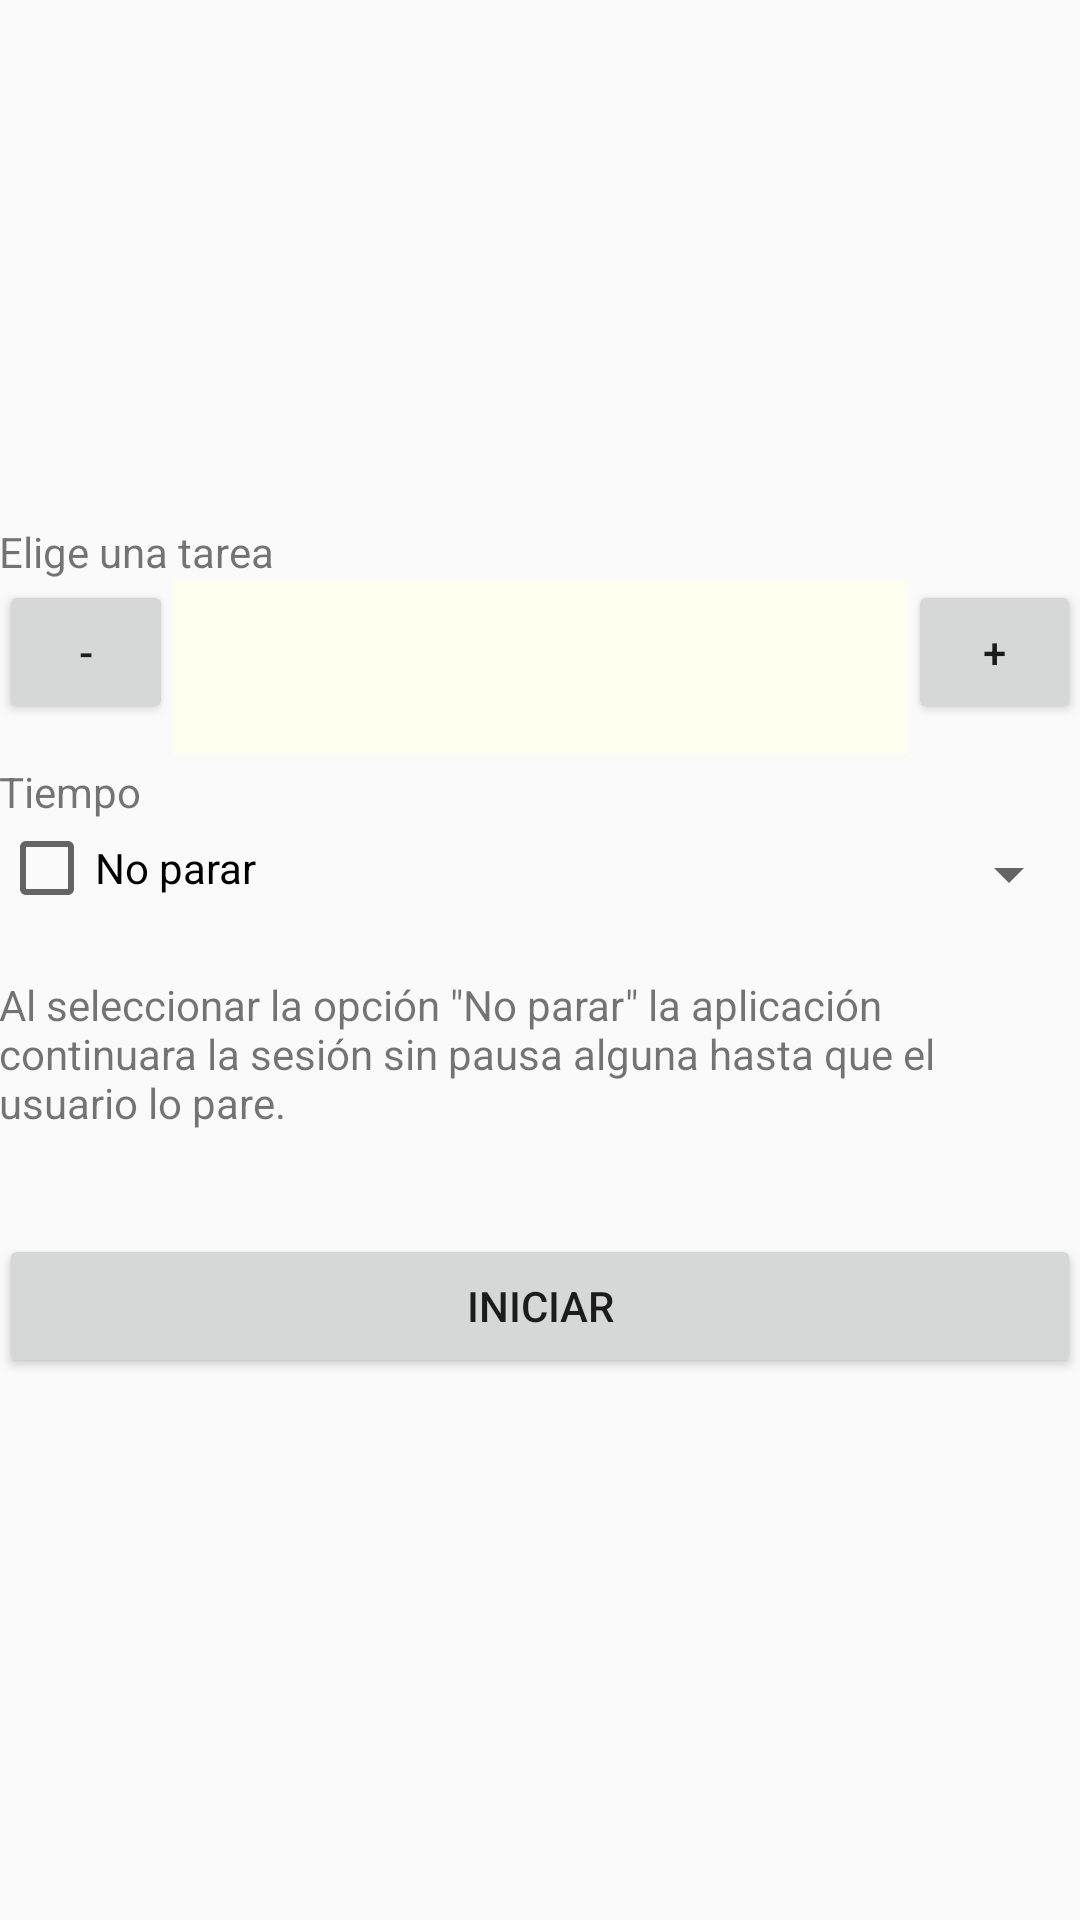

Android layout source for this screen:
<!-- AndroidManifest.xml: application theme AppTheme -->
<!-- res/layout/activity_nueva_sesion.xml -->
<?xml version="1.0" encoding="utf-8"?>
<LinearLayout xmlns:android="http://schemas.android.com/apk/res/android"
    xmlns:tools="http://schemas.android.com/tools"
    android:id="@+id/activity_nueva_sesion"
    android:layout_width="match_parent"
    android:layout_height="match_parent"
    android:paddingBottom="@dimen/activity_vertical_margin"
    android:paddingLeft="@dimen/activity_horizontal_margin"
    android:paddingRight="@dimen/activity_horizontal_margin"
    android:paddingTop="@dimen/activity_vertical_margin"
    android:orientation="vertical"
    tools:context="com.example.a2dam.aplicacionproyecto.NuevaSesion"
    android:weightSum="1"
    android:gravity="center">


    <LinearLayout
        android:orientation="vertical"
        android:layout_width="match_parent"
        android:layout_height="80dp">

        <TextView
            android:text="@string/textTarea"
            android:layout_width="match_parent"
            android:layout_height="wrap_content"
            android:id="@+id/textView2" />

        <LinearLayout
            android:orientation="horizontal"
            android:layout_width="match_parent"
            android:layout_height="58dp">

            <Button
                android:id="@+id/btnDeleteTask"
                android:layout_width="wrap_content"
                android:layout_height="wrap_content"
                android:layout_weight="0.59"
                android:text="-" />

            <Spinner
                android:id="@+id/spSelectTask"
                android:layout_width="245dp"
                android:layout_height="match_parent"
                android:background="@color/textColor"
                android:spinnerMode="dropdown" />

            <Button
                android:id="@+id/btnNewTask"
                android:layout_width="wrap_content"
                android:layout_height="wrap_content"
                android:layout_weight="0.59"
                android:text="+" />

        </LinearLayout>
    </LinearLayout>

    <LinearLayout
        android:orientation="vertical"
        android:layout_width="match_parent"
        android:layout_height="71dp">

        <TextView
            android:text="@string/textTime"
            android:layout_width="match_parent"
            android:layout_height="wrap_content"
            android:id="@+id/textView3" />

        <LinearLayout
            android:orientation="horizontal"
            android:layout_width="match_parent"
            android:layout_height="46dp">

            <CheckBox
                android:id="@+id/cbNoStop"
                android:layout_width="wrap_content"
                android:layout_height="wrap_content"
                android:layout_weight="0.39"
                android:text="@string/chbxNoStop" />

            <Spinner
                android:id="@+id/spSelectTime"
                android:layout_width="248dp"
                android:layout_height="36dp"
                android:layout_weight="0.37" />

        </LinearLayout>
    </LinearLayout>

    <TextView
        android:text="@string/textTimeExplanation"
        android:layout_width="match_parent"
        android:layout_height="wrap_content"
        android:id="@+id/textView4"
        android:layout_weight="0.09" />

    <LinearLayout
        android:orientation="horizontal"
        android:layout_width="match_parent"
        android:layout_height="54dp">

        <Button
            android:id="@+id/btnStartSesion"
            android:layout_width="wrap_content"
            android:layout_height="wrap_content"
            android:layout_weight="1"
            android:text="@string/btnStartTarea" />
    </LinearLayout>
</LinearLayout>
<!-- resources referenced by this layout -->
<resources>
  <color name="textColor">#fffff0</color>
  <string name="btnStartTarea">Iniciar</string>
  <string name="chbxNoStop">No parar</string>
  <string name="textTarea">Elige una tarea</string>
  <string name="textTime">Tiempo</string>
  <string name="textTimeExplanation">Al seleccionar la opción \"No parar\" la aplicación continuara la sesión sin pausa alguna hasta que el usuario lo pare.</string>
  <style name="AppTheme" parent="Theme.AppCompat.Light.DarkActionBar">
          
          
      </style>
</resources>
